3-way image classification set "tl_data" from GitHub (QuantumCoherence/CarND-Capstone); label vocabulary: green, red, yellow.

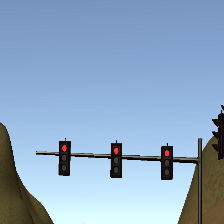
Label: red

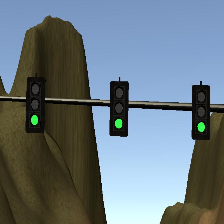
Label: green

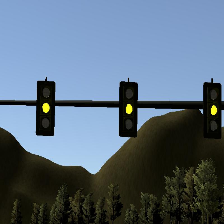
Label: yellow

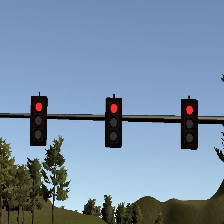
Label: red

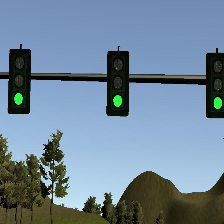
Label: green

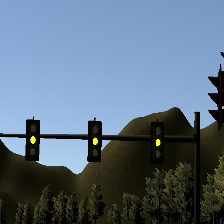
Label: yellow
